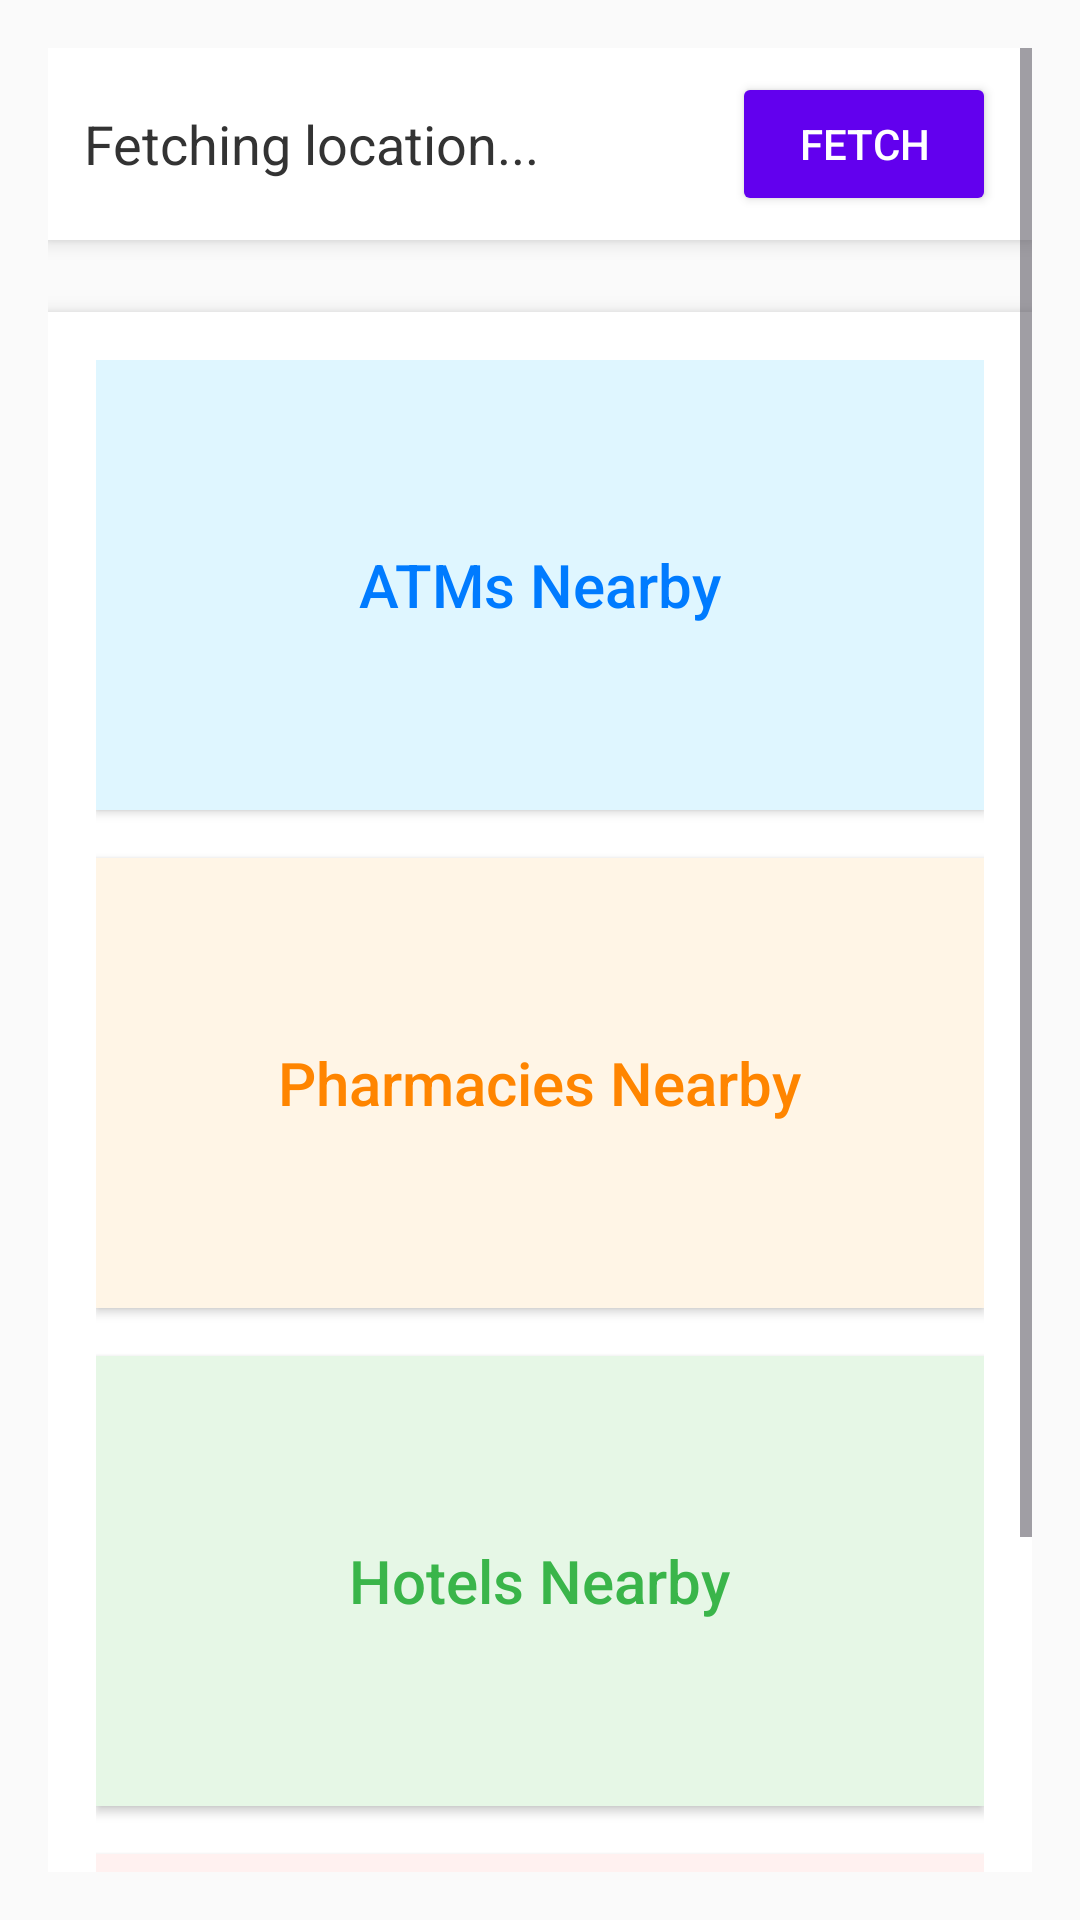

Here is an Android app screen rendered from its layout file. Give the layout XML and the strings, colors and styles it references.
<!-- AndroidManifest.xml: application theme Theme.Nvidia -->
<!-- res/layout/fragment_location.xml -->
<?xml version="1.0" encoding="utf-8"?>
<ScrollView
    xmlns:android="http://schemas.android.com/apk/res/android"
    android:layout_width="match_parent"
    android:layout_height="match_parent"
    android:background="#FAFAFA"
    android:padding="16dp">

    <LinearLayout
        android:layout_width="match_parent"
        android:layout_height="wrap_content"
        android:orientation="vertical">

        
        <LinearLayout
            android:layout_width="match_parent"
            android:layout_height="wrap_content"
            android:orientation="horizontal"
            android:gravity="center_vertical"
            android:padding="8dp"
            android:background="#FFFFFF"
            android:elevation="4dp"
            android:layout_marginBottom="24dp"
            android:paddingEnd="12dp"
            android:paddingStart="12dp">

            
            <TextView
                android:id="@+id/locationText"
                android:layout_width="0dp"
                android:layout_height="wrap_content"
                android:layout_weight="1"
                android:text="Fetching location..."
                android:textColor="#333333"
                android:textSize="18sp"
                android:ellipsize="end"
                android:maxLines="1"
                android:singleLine="true"
                android:paddingEnd="8dp" />

            
            <Button
                android:id="@+id/fetchLocationButton"
                android:layout_width="wrap_content"
                android:layout_height="wrap_content"
                android:text="Fetch"
                android:backgroundTint="#6200EE"
                android:textColor="#FFFFFF"
                android:paddingHorizontal="0dp"
                android:textSize="14sp" />
        </LinearLayout>

        
        <LinearLayout
            android:layout_width="match_parent"
            android:layout_height="wrap_content"
            android:orientation="vertical"
            android:background="#FFFFFF"
            android:elevation="4dp"
            android:padding="16dp">

            
            <LinearLayout
                android:id="@+id/atmBox"
                android:layout_width="match_parent"
                android:layout_height="150dp"
                android:orientation="vertical"
                android:background="#DFF6FF"
                android:padding="24dp"
                android:layout_marginBottom="16dp"
                android:elevation="2dp"
                android:clickable="true"
                android:focusable="true"
                android:gravity="center">

                <TextView
                    android:layout_width="wrap_content"
                    android:layout_height="wrap_content"
                    android:text="ATMs Nearby"
                    android:textColor="#007BFF"
                    android:textSize="20sp"
                    android:fontFamily="sans-serif-medium" />
            </LinearLayout>

            
            <LinearLayout
                android:id="@+id/pharmaciesBox"
                android:layout_width="match_parent"
                android:layout_height="150dp"
                android:orientation="vertical"
                android:background="#FFF5E6"
                android:padding="24dp"
                android:layout_marginBottom="16dp"
                android:elevation="2dp"
                android:clickable="true"
                android:focusable="true"
                android:gravity="center">

                <TextView
                    android:layout_width="wrap_content"
                    android:layout_height="wrap_content"
                    android:text="Pharmacies Nearby"
                    android:textColor="#FF8500"
                    android:textSize="20sp"
                    android:fontFamily="sans-serif-medium" />
            </LinearLayout>

            
            <LinearLayout
                android:id="@+id/hotelBox"
                android:layout_width="match_parent"
                android:layout_height="150dp"
                android:orientation="vertical"
                android:background="#E6F7E6"
                android:padding="24dp"
                android:layout_marginBottom="16dp"
                android:elevation="2dp"
                android:clickable="true"
                android:focusable="true"
                android:gravity="center">

                <TextView
                    android:layout_width="wrap_content"
                    android:layout_height="wrap_content"
                    android:text="Hotels Nearby"
                    android:textColor="#3AB54A"
                    android:textSize="20sp"
                    android:fontFamily="sans-serif-medium" />
            </LinearLayout>

            
            <LinearLayout
                android:id="@+id/restaurantsBox"
                android:layout_width="match_parent"
                android:layout_height="150dp"
                android:orientation="vertical"
                android:background="#FFF1F0"
                android:padding="24dp"
                android:elevation="2dp"
                android:clickable="true"
                android:focusable="true"
                android:gravity="center">

                <TextView
                    android:layout_width="wrap_content"
                    android:layout_height="wrap_content"
                    android:text="Restaurants Nearby"
                    android:textColor="#F44336"
                    android:textSize="20sp"
                    android:fontFamily="sans-serif-medium" />
            </LinearLayout>
        </LinearLayout>

    </LinearLayout>

</ScrollView>
<!-- resources referenced by this layout -->
<resources>
  <style name="Theme.Nvidia" parent="Base.Theme.Nvidia" />
  <style name="Base.Theme.Nvidia" parent="Theme.Material3.DayNight.NoActionBar">
          
          
      </style>
</resources>
